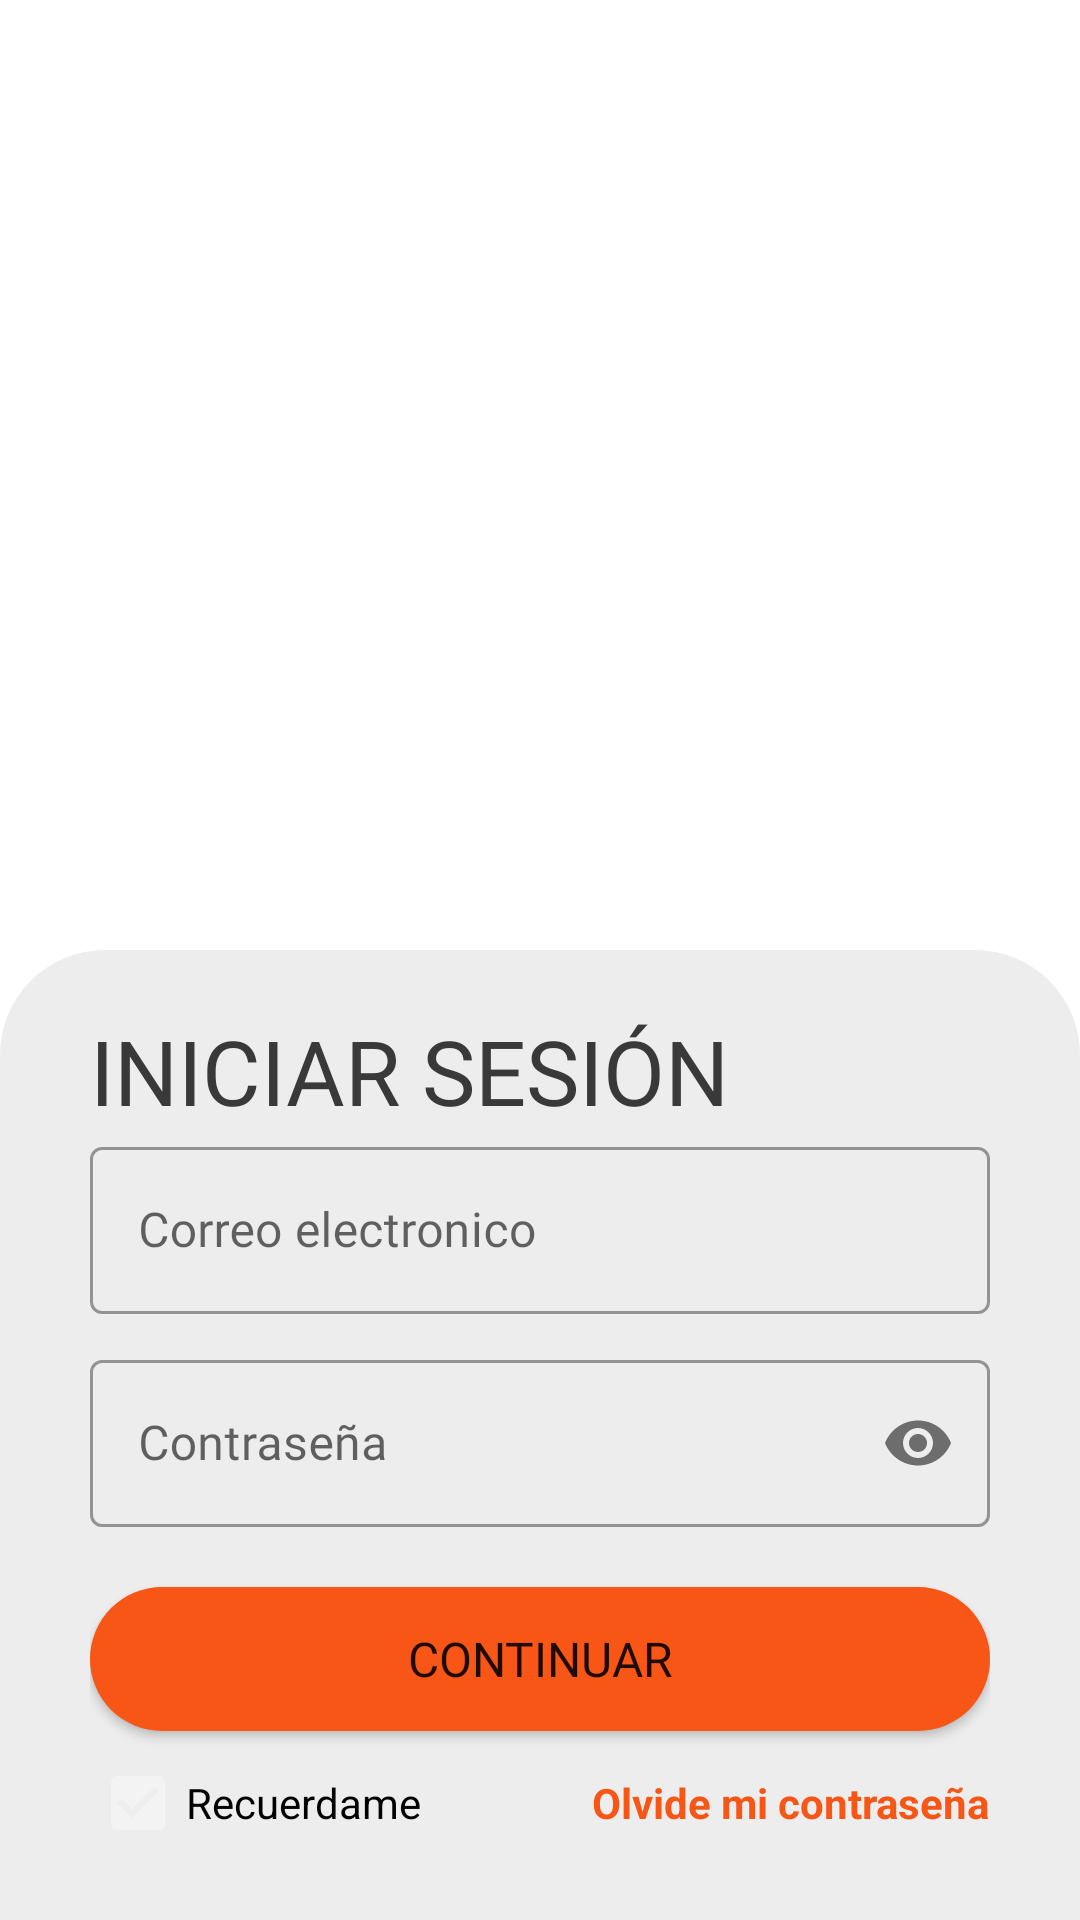

Reconstruct the res/layout file that produces this screen, plus the resources it refers to.
<!-- AndroidManifest.xml: application theme Theme.Upetmobile -->
<!-- res/layout/activity_login_screen.xml -->
<?xml version="1.0" encoding="utf-8"?>
<androidx.constraintlayout.widget.ConstraintLayout xmlns:android="http://schemas.android.com/apk/res/android"
    xmlns:app="http://schemas.android.com/apk/res-auto"
    xmlns:tools="http://schemas.android.com/tools"
    android:layout_width="match_parent"
    android:layout_height="match_parent"
    tools:context=".LoginScreen">

    <ImageView
        android:id="@+id/imageView2"
        android:layout_width="match_parent"
        android:layout_height="match_parent"
        android:scaleType="centerCrop"
        app:layout_constraintBottom_toBottomOf="parent"
        app:layout_constraintEnd_toEndOf="parent"
        app:layout_constraintHorizontal_bias="0.5"
        app:layout_constraintStart_toStartOf="parent"
        app:layout_constraintTop_toTopOf="parent"
        app:srcCompat="@drawable/top_background_login" />

    <androidx.constraintlayout.widget.Guideline
        android:id="@+id/guideline2"
        android:layout_width="wrap_content"
        android:layout_height="wrap_content"
        android:orientation="horizontal"
        app:layout_constraintGuide_end="386dp" />

    <FrameLayout
        android:id="@+id/frameLayout2"
        android:layout_width="match_parent"
        android:layout_height="wrap_content"
        android:background="@drawable/surface_rounded_corners_top"
        android:orientation="vertical"
        android:paddingStart="30dp"
        android:paddingEnd="30dp"
        app:layout_constraintBottom_toBottomOf="parent"
        app:layout_constraintEnd_toEndOf="parent"
        app:layout_constraintStart_toStartOf="parent">

        <LinearLayout
            android:layout_width="match_parent"
            android:layout_height="match_parent"
            android:gravity="center"
            android:orientation="vertical">

            <Space
                android:layout_width="match_parent"
                android:layout_height="20dp" />

            
            <TextView
                android:layout_width="match_parent"
                android:layout_height="wrap_content"
                android:fontFamily="@font/ubuntu_bold"
                android:text="@string/btn_iniciarsesion"
                android:textColor="?attr/colorOnBackground"
                android:textSize="30sp" />

            
            <com.google.android.material.textfield.TextInputLayout
                android:id="@+id/outlinedEmail"
                style="@style/Widget.MaterialComponents.TextInputLayout.OutlinedBox"
                android:layout_width="match_parent"
                android:layout_height="wrap_content"
                android:hint="@string/correo_electronico">

                <com.google.android.material.textfield.TextInputEditText
                    android:id="@+id/gCorreo"
                    android:layout_width="match_parent"
                    android:layout_height="wrap_content"
                    android:fontFamily="@font/ubuntu_light"
                    android:inputType="textEmailAddress"
                    tools:ignore="TextContrastCheck" />

            </com.google.android.material.textfield.TextInputLayout>

            <Space
                android:layout_width="match_parent"
                android:layout_height="10dp" />

            

            
            <com.google.android.material.textfield.TextInputLayout
                android:id="@+id/outlinedPassword"
                style="@style/Widget.MaterialComponents.TextInputLayout.OutlinedBox"
                android:layout_width="match_parent"
                android:layout_height="wrap_content"
                android:hint="@string/contrasena"
                app:passwordToggleEnabled="true">

                <com.google.android.material.textfield.TextInputEditText
                    android:id="@+id/gPass"
                    android:layout_width="match_parent"
                    android:layout_height="wrap_content"
                    android:fontFamily="@font/ubuntu_light"
                    android:inputType="textPassword"
                    tools:ignore="TextContrastCheck" />

            </com.google.android.material.textfield.TextInputLayout>

            <Space
                android:layout_width="match_parent"
                android:layout_height="20dp" />

            
            <Button
                android:id="@+id/gButtonLogin"
                android:layout_width="match_parent"
                android:layout_height="wrap_content"
                android:background="@drawable/custom_button"
                android:fontFamily="@font/ubuntu_bold"
                android:text="@string/continuar"
                android:textSize="16sp" />

            <LinearLayout
                android:layout_width="match_parent"
                android:layout_height="match_parent"
                android:divider="@drawable/empty_tall_divider"
                android:orientation="horizontal"
                android:showDividers="middle">

                
                <CheckBox
                    android:id="@+id/gRecordar"
                    android:layout_width="wrap_content"
                    android:layout_height="wrap_content"
                    android:checked="true"
                    android:text="@string/recuerdame"
                    tools:ignore="TextContrastCheck" />

                <Space
                    android:layout_width="0dp"
                    android:layout_height="match_parent"
                    android:layout_weight="1" />

                
                <TextView
                    android:id="@+id/gOlvide"
                    android:layout_width="wrap_content"
                    android:layout_height="wrap_content"
                    android:text="@string/olvide_mi_contraseña"
                    android:textColor="?attr/colorPrimary"
                    android:textStyle="bold"
                    tools:ignore="TextContrastCheck" />


            </LinearLayout>

            <Space
                android:layout_width="match_parent"
                android:layout_height="15dp" />

        </LinearLayout>

    </FrameLayout>

</androidx.constraintlayout.widget.ConstraintLayout>
<!-- resources referenced by this layout -->
<resources>
  <!-- drawable custom_button (drawable) -->
  <?xml version="1.0" encoding="utf-8"?>
  <shape xmlns:android="http://schemas.android.com/apk/res/android" android:shape="rectangle">
      <solid android:color="?attr/colorPrimary"/>
      <corners android:radius="25dp"/>
  </shape>
  <!-- drawable surface_rounded_corners_top (drawable) -->
  <?xml version="1.0" encoding="utf-8"?>
  <shape xmlns:android="http://schemas.android.com/apk/res/android" android:shape="rectangle">
      <solid android:color="?attr/background"/>
      <corners android:topRightRadius="35dp" android:topLeftRadius="35dp"/>
  </shape>
  <string name="btn_iniciarsesion">INICIAR SESIÓN</string>
  <string name="continuar">Continuar</string>
  <string name="contrasena">Contraseña</string>
  <string name="correo_electronico">Correo electronico</string>
  <string name="recuerdame">Recuerdame</string>
  <style name="Theme.Upetmobile" parent="Theme.MaterialComponents.DayNight.NoActionBar">
  
          
          <item name="colorPrimary">#F75617</item>
          <item name="colorPrimaryVariant">#FF8758</item>
          <item name="colorOnPrimary">#FFFFFF</item>
  
          
          <item name="colorSecondary">#F75617</item>
          <item name="colorSecondaryVariant">#EF4300</item>
          <item name="colorOnSecondary">#FFFFFF</item>
  
          <item name="background">@color/white_night</item>
          <item name="colorAccent">@color/backgroundVariantWhite</item>
          <item name="colorOnBackground">@color/black_night</item>
  
          
          
  
          
          <item name="android:windowNoTitle">true</item>
          <item name="android:windowTranslucentStatus">true</item>
          <item name="android:windowTranslucentNavigation">true</item>
          <item name="android:fitsSystemWindows">true</item>
          <item name="android:windowSoftInputMode">adjustResize</item>
      </style>
  <color name="white_night">#EDEDED</color>
  <color name="backgroundVariantWhite">#F3F3F3</color>
  <color name="black_night">#FF393939</color>
</resources>
